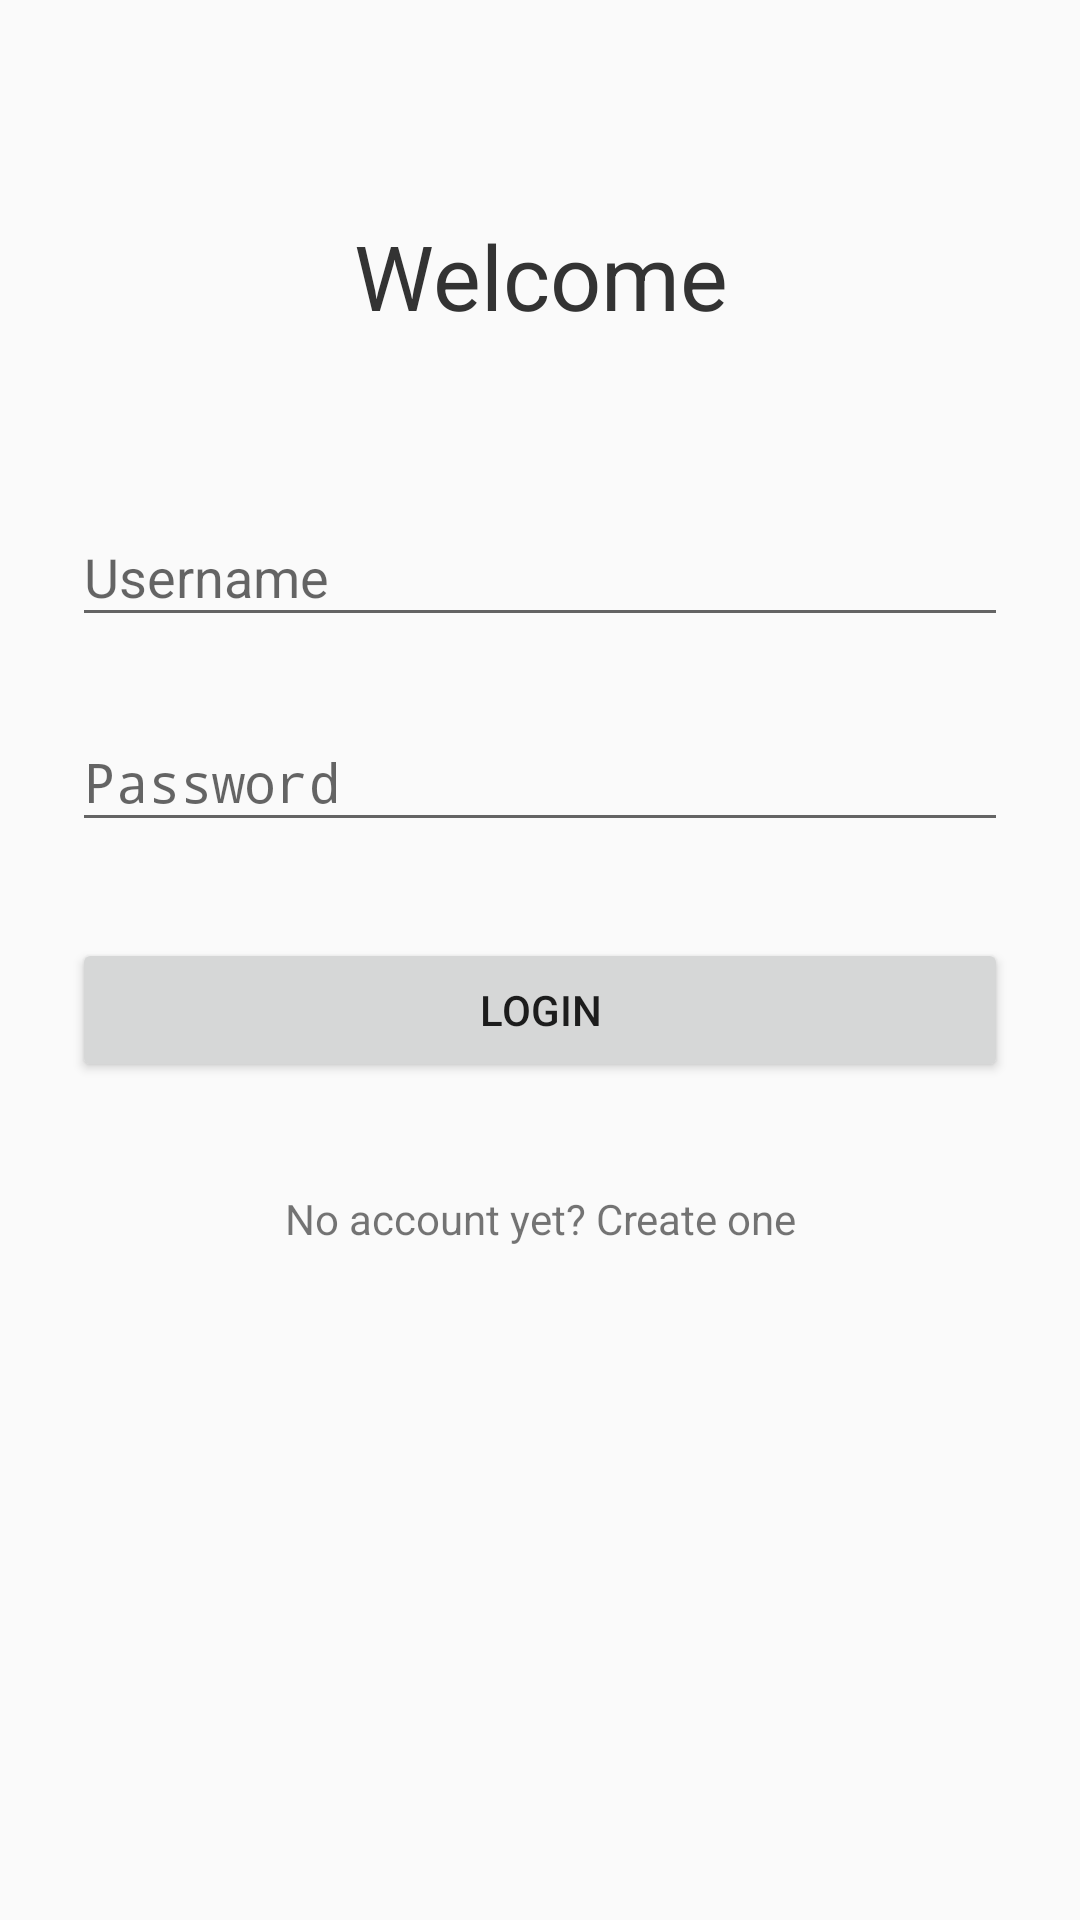

This screen was rendered from an Android layout file. Write that file and the resources it references.
<!-- AndroidManifest.xml: activity theme AppTheme.NoActionBar -->
<!-- res/layout/activity_main.xml -->
<?xml version="1.0" encoding="utf-8"?>
<ScrollView
    xmlns:android="http://schemas.android.com/apk/res/android"
    xmlns:tools="http://schemas.android.com/tools"
    android:layout_width="fill_parent"
    android:layout_height="fill_parent"
    android:fitsSystemWindows="true"
    tools:context=".MainActivity">

    <LinearLayout
        android:layout_width="match_parent"
        android:layout_height="wrap_content"
        android:orientation="vertical"
        android:paddingTop="56dp"
        android:paddingLeft="24dp"
        android:paddingRight="24dp">

        <RelativeLayout
            android:layout_width="match_parent"
            android:layout_height="72dp"
            android:orientation="vertical"
            android:layout_marginBottom="24dp">

            <TextView
                android:layout_width="match_parent"
                android:layout_height="wrap_content"
                android:layout_centerInParent="true"
                android:gravity="center"
                android:text="Welcome"
                android:textSize="30sp"
                android:textColor="#333333" />

        </RelativeLayout>


        <LinearLayout
            android:layout_width="match_parent"
            android:layout_height="wrap_content"
            android:layout_weight="0.5"
            android:orientation="vertical">
            <android.support.design.widget.TextInputLayout
                android:id="@+id/usernameWrapper"
                android:layout_width="match_parent"
                android:layout_height="wrap_content"
                android:layout_marginTop="8dp"
                android:layout_marginBottom="8dp">>

                <EditText
                    android:id="@+id/username"
                    android:layout_width="match_parent"
                    android:layout_height="wrap_content"
                    android:hint="Username"/>

            </android.support.design.widget.TextInputLayout>

            <android.support.design.widget.TextInputLayout
                android:id="@+id/passwordWrapper"
                android:layout_width="match_parent"
                android:layout_height="wrap_content"
                android:layout_below="@id/passwordWrapper"
                android:layout_marginTop="8dp"
                android:layout_marginBottom="8dp">

                <EditText
                    android:id="@+id/password"
                    android:layout_width="match_parent"
                    android:layout_height="wrap_content"
                    android:inputType="textPassword"
                    android:hint="Password"/>

            </android.support.design.widget.TextInputLayout>

            <Button
                android:id="@+id/btn"
                android:layout_marginTop="24dp"
                android:layout_marginBottom="24dp"
                android:padding="12dp"
                android:layout_width="match_parent"
                android:layout_height="wrap_content"
                android:text="LOGIN"/>

            <RelativeLayout
                android:layout_width="match_parent"
                android:layout_height="wrap_content"
                android:layout_weight="0.5"
                android:orientation="vertical">

                <TextView
                    android:id="@+id/register_link"
                    android:layout_width="wrap_content"
                    android:layout_height="wrap_content"
                    android:layout_centerInParent="true"
                    android:gravity="center"
                    android:layout_marginBottom="24dp"
                    android:text="No account yet? Create one" />

            </RelativeLayout>

        </LinearLayout>

    </LinearLayout>
</ScrollView>
<!-- resources referenced by this layout -->
<resources>
  <style name="AppTheme.NoActionBar">
          <item name="windowActionBar">false</item>
          <item name="windowNoTitle">true</item>
      </style>
</resources>
